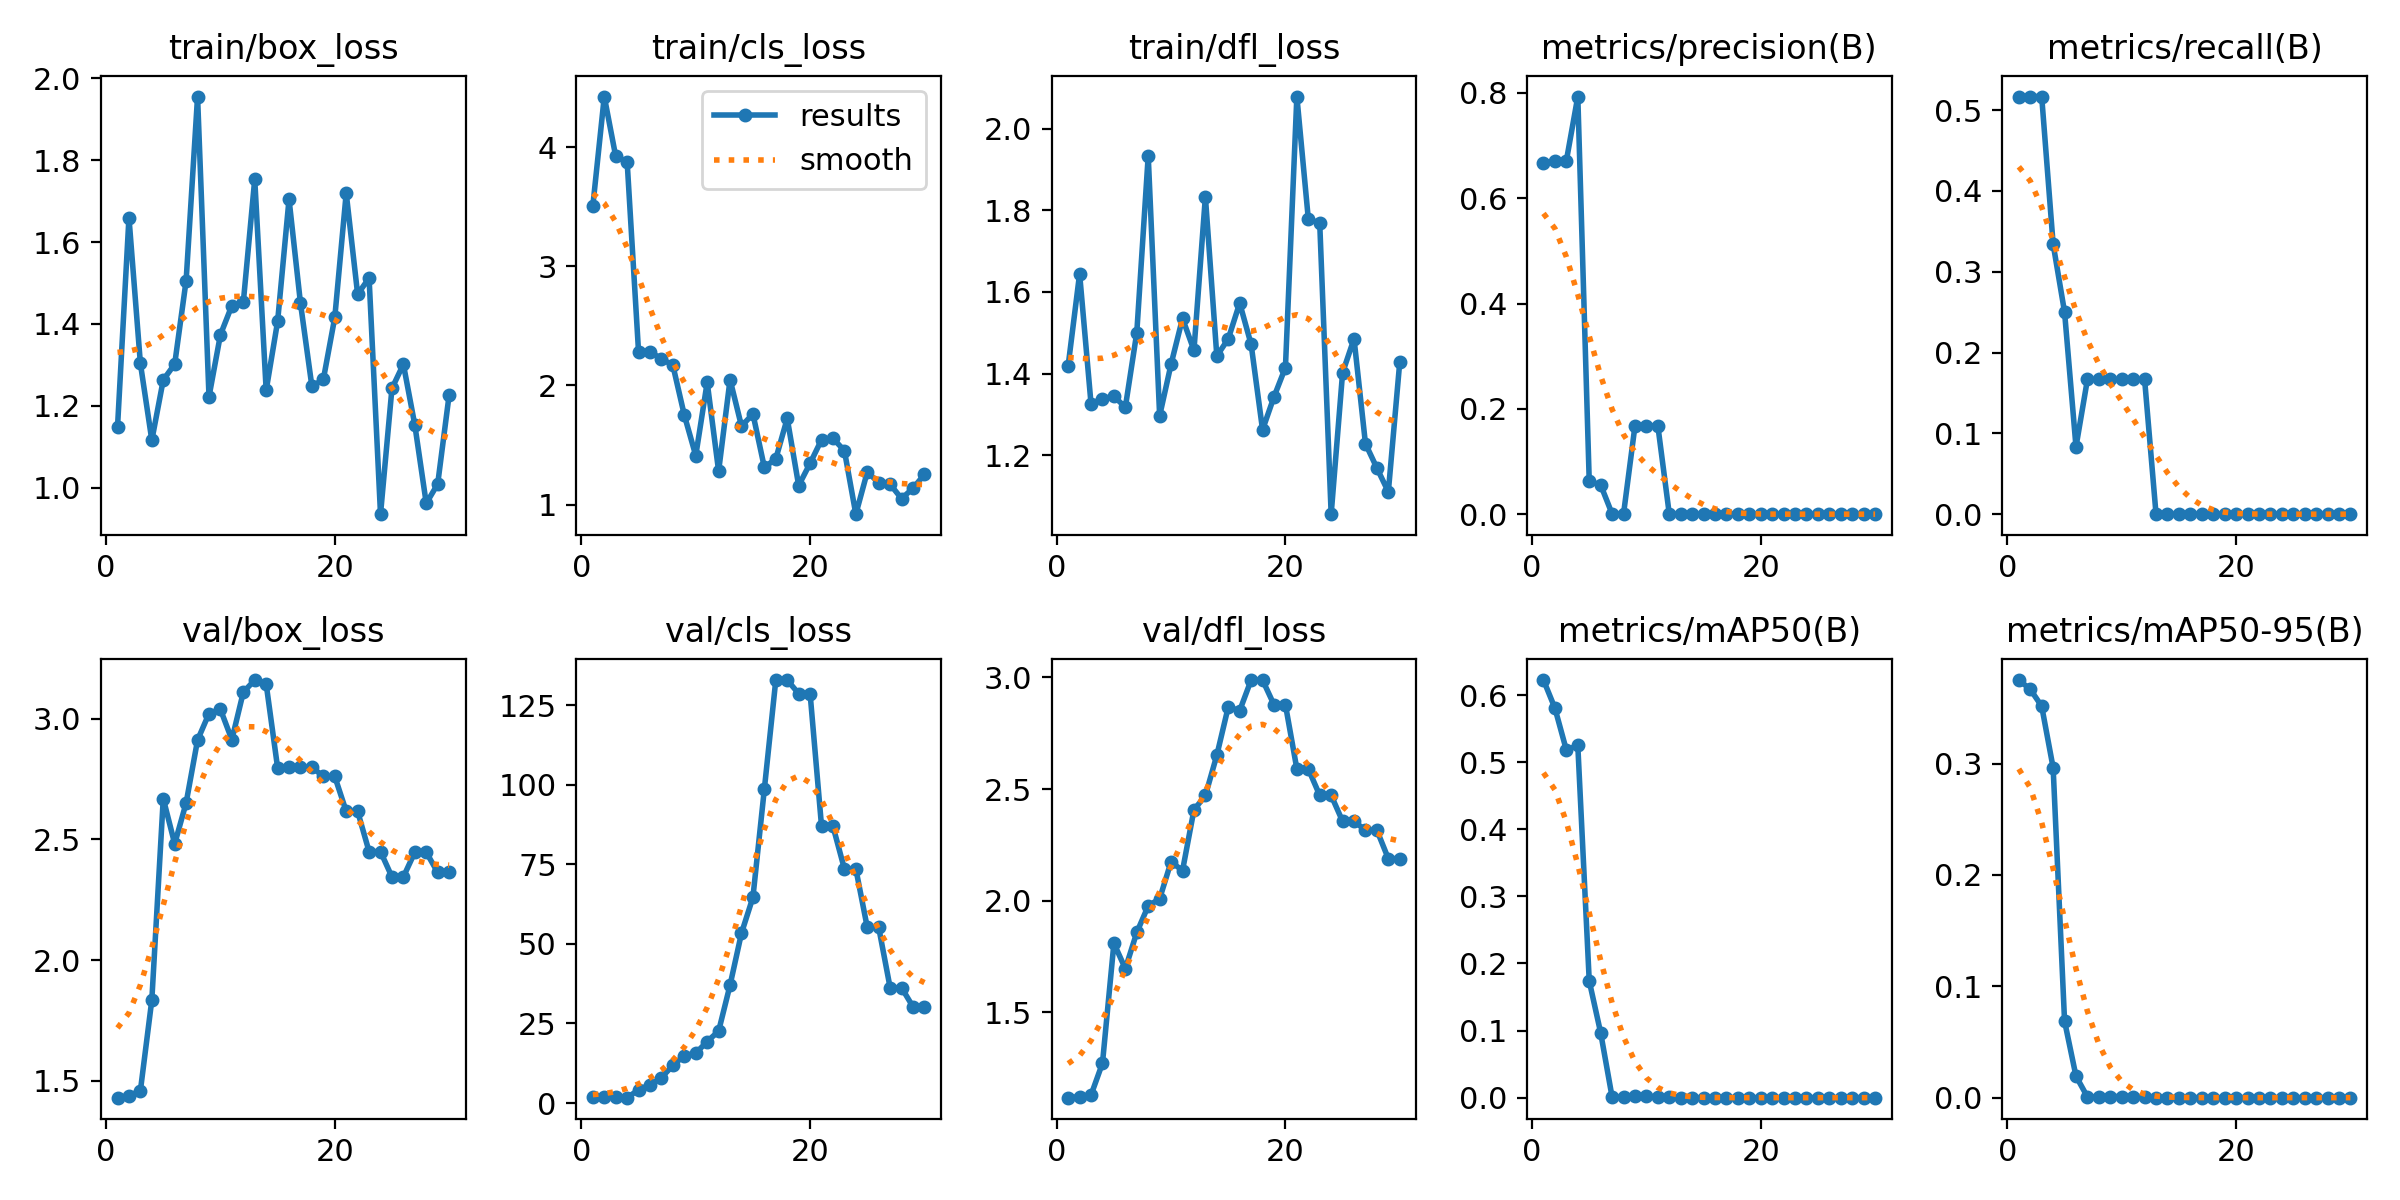

Values plotted in this chart, from the file beside it:
epoch, time, train/box_loss, train/cls_loss, train/dfl_loss, metrics/precision(B), metrics/recall(B), metrics/mAP50(B), metrics/mAP50-95(B), val/box_loss, val/cls_loss, val/dfl_loss, lr/pg0, lr/pg1, lr/pg2
1, 8.822, 1.149, 3.509, 1.419, 0.6675, 0.5167, 0.6224, 0.375, 1.43, 1.819, 1.118, 0.1, 0, 0
2, 9.396, 1.66, 4.427, 1.644, 0.6709, 0.5167, 0.5804, 0.3667, 1.438, 1.881, 1.122, 0.09909, 9.04089e-05, 9.04089e-05
3, 9.818, 1.303, 3.924, 1.326, 0.6714, 0.5167, 0.518, 0.3515, 1.459, 1.922, 1.13, 0.09817, 0.0001746, 0.0001746
4, 10.28, 1.116, 3.877, 1.339, 0.7933, 0.3342, 0.525, 0.2963, 1.835, 1.69, 1.272, 0.09725, 0.0002527, 0.0002527
5, 10.64, 1.263, 2.277, 1.344, 0.0625, 0.25, 0.1739, 0.06877, 2.669, 4.155, 1.809, 0.09632, 0.0003245, 0.0003245
6, 10.98, 1.302, 2.281, 1.318, 0.05556, 0.08333, 0.09667, 0.01933, 2.481, 5.782, 1.695, 0.09539, 0.0003902, 0.0003902
7, 11.57, 1.506, 2.225, 1.5, 0.00054, 0.1667, 0.00086, 0.00069, 2.651, 7.997, 1.858, 0.09445, 0.0004497, 0.0004497
8, 11.96, 1.955, 2.169, 1.933, 0.00044, 0.1667, 0.00095, 0.00067, 2.911, 11.83, 1.977, 0.0935, 0.000503, 0.000503
9, 12.47, 1.222, 1.75, 1.297, 0.1677, 0.1667, 0.00224, 0.00092, 3.021, 14.93, 2.009, 0.09255, 0.0005502, 0.0005502
10, 13.01, 1.374, 1.411, 1.423, 0.168, 0.1667, 0.00178, 0.00105, 3.038, 15.67, 2.175, 0.09159, 0.0005911, 0.0005911
11, 13.36, 1.445, 2.027, 1.535, 0.1679, 0.1667, 0.00149, 0.0009, 2.913, 19.33, 2.135, 0.09063, 0.0006259, 0.0006259
12, 13.72, 1.452, 1.28, 1.457, 0.00039, 0.1667, 0.00057, 0.00028, 3.109, 22.61, 2.407, 0.08965, 0.0006545, 0.0006545
13, 14.57, 1.753, 2.049, 1.833, 0, 0, 0, 0, 3.16, 37.07, 2.471, 0.08868, 0.0006769, 0.0006769
14, 14.91, 1.238, 1.658, 1.443, 0, 0, 0, 0, 3.143, 53.41, 2.651, 0.08769, 0.0006931, 0.0006931
15, 15.23, 1.406, 1.761, 1.485, 0, 0, 0, 0, 2.797, 64.66, 2.868, 0.0867, 0.0007031, 0.0007031
16, 15.68, 1.704, 1.311, 1.573, 0, 0, 0, 0, 2.801, 98.69, 2.851, 0.08571, 0.000707, 0.000707
17, 16.24, 1.451, 1.384, 1.472, 0, 0, 0, 0, 2.799, 132.9, 2.988, 0.0847, 0.0007047, 0.0007047
18, 16.57, 1.247, 1.723, 1.262, 0, 0, 0, 0, 2.799, 132.9, 2.988, 0.0837, 0.0006962, 0.0006962
19, 16.94, 1.264, 1.159, 1.343, 0, 0, 0, 0, 2.76, 128.7, 2.878, 0.08268, 0.0006815, 0.0006815
20, 17.27, 1.416, 1.346, 1.415, 0, 0, 0, 0, 2.76, 128.7, 2.878, 0.08166, 0.0006606, 0.0006606
21, 24.08, 1.719, 1.544, 2.078, 0, 0, 0, 0, 2.616, 86.98, 2.59, 0.08063, 0.0006336, 0.0006336
22, 24.46, 1.472, 1.556, 1.779, 0, 0, 0, 0, 2.616, 86.98, 2.59, 0.0796, 0.0006003, 0.0006003
23, 25, 1.512, 1.452, 1.768, 0, 0, 0, 0, 2.449, 73.58, 2.472, 0.07856, 0.0005609, 0.0005609
24, 25.36, 0.9355, 0.9188, 1.056, 0, 0, 0, 0, 2.449, 73.58, 2.472, 0.07752, 0.0005153, 0.0005153
25, 25.7, 1.243, 1.273, 1.402, 0, 0, 0, 0, 2.345, 55.19, 2.356, 0.07646, 0.0004635, 0.0004635
26, 26.02, 1.302, 1.184, 1.485, 0, 0, 0, 0, 2.345, 55.19, 2.356, 0.07541, 0.0004056, 0.0004056
27, 26.35, 1.153, 1.17, 1.228, 0, 0, 0, 0, 2.447, 36.23, 2.316, 0.07434, 0.0003414, 0.0003414
28, 26.83, 0.9619, 1.049, 1.169, 0, 0, 0, 0, 2.447, 36.23, 2.316, 0.07327, 0.0002711, 0.0002711
29, 27.19, 1.009, 1.136, 1.11, 0, 0, 0, 0, 2.363, 30.25, 2.188, 0.07219, 0.0001946, 0.0001946
30, 27.54, 1.226, 1.253, 1.429, 0, 0, 0, 0, 2.363, 30.25, 2.188, 0.07111, 0.0001119, 0.0001119
